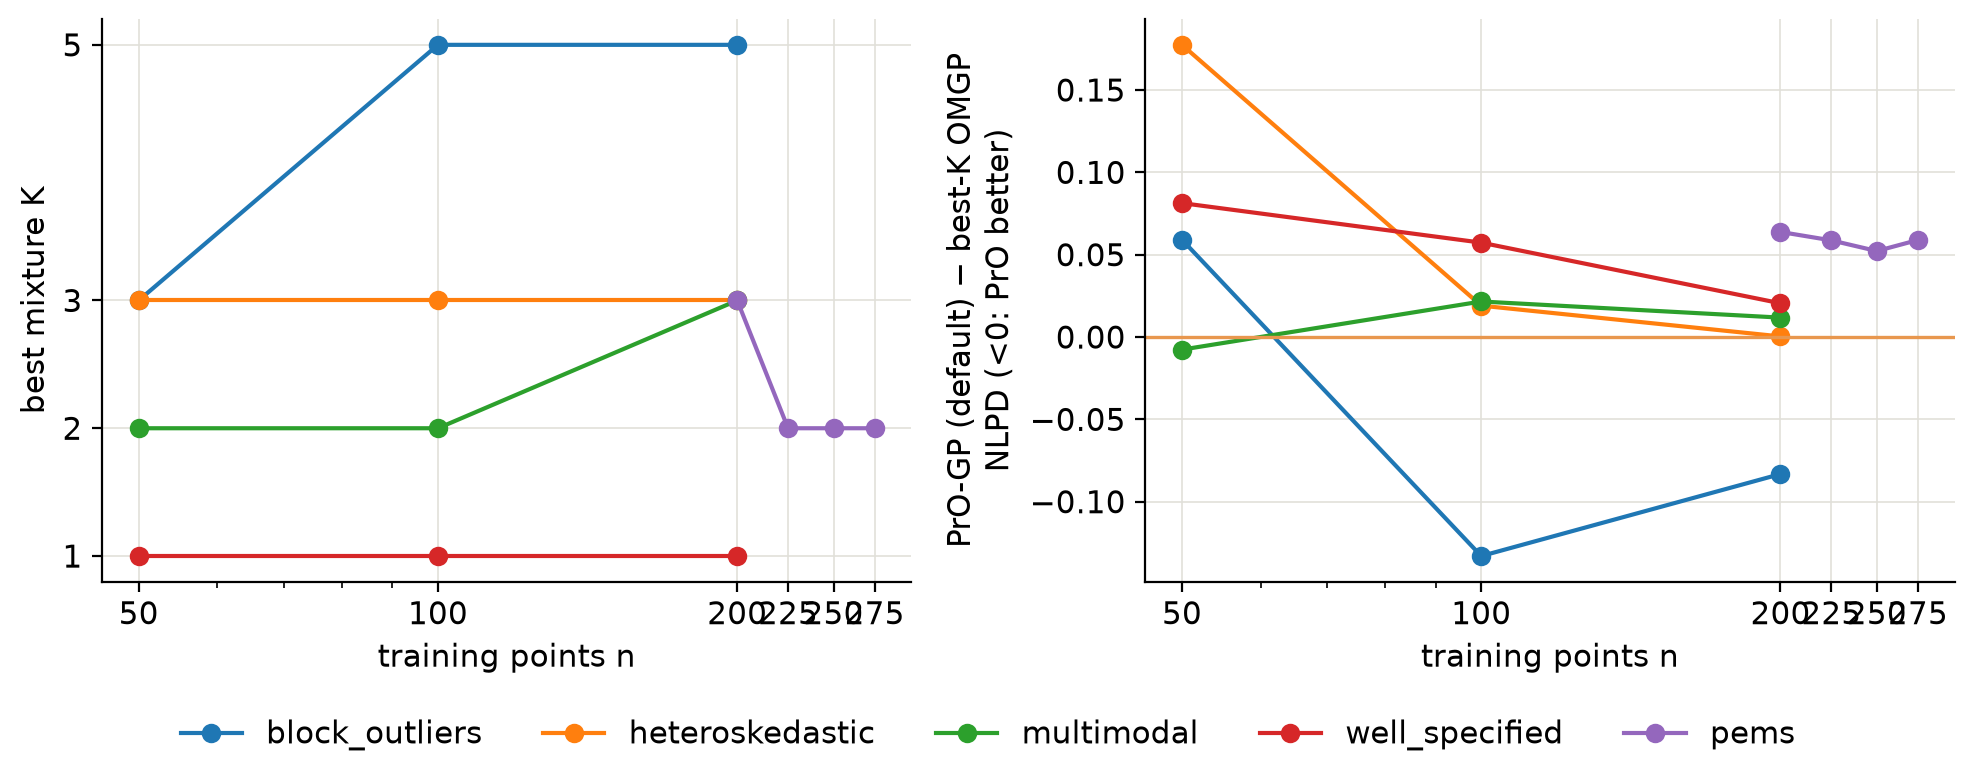

The file beside this chart, header and first rows:
series, n, best_k, pro_minus_best_k
block_outliers, 50, 3, 0.0591
block_outliers, 100, 5, -0.133
block_outliers, 200, 5, -0.08322
heteroskedastic, 50, 3, 0.1774
heteroskedastic, 100, 3, 0.01904
heteroskedastic, 200, 3, 0.0003539
multimodal, 50, 2, -0.007651
multimodal, 100, 2, 0.02157
multimodal, 200, 3, 0.01178
well_specified, 50, 1, 0.08131
well_specified, 100, 1, 0.05731
well_specified, 200, 1, 0.02048
pems, 200, 3, 0.0638
pems, 225, 2, 0.05869
pems, 250, 2, 0.05221
pems, 275, 2, 0.05892
